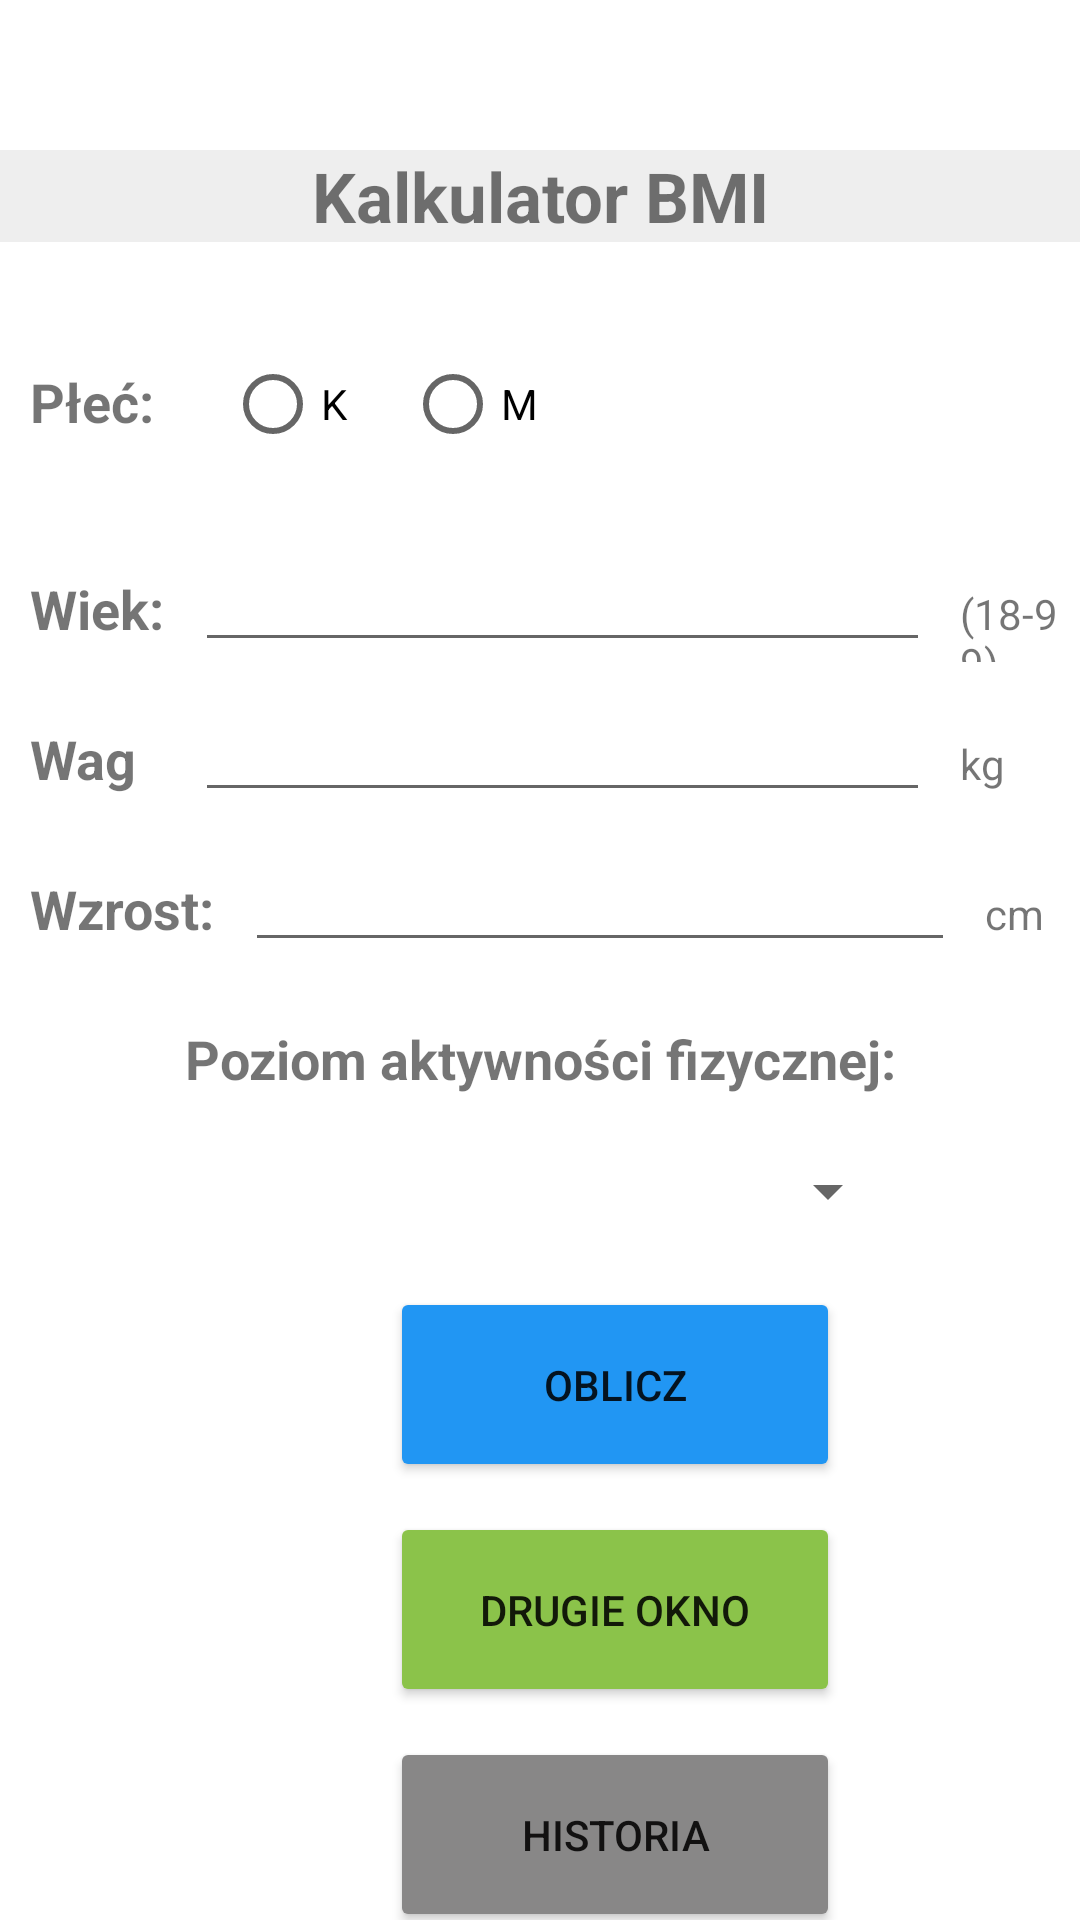

Here is an Android app screen rendered from its layout file. Give the layout XML and the strings, colors and styles it references.
<!-- AndroidManifest.xml: application theme Theme.Kolos6 -->
<!-- res/layout/activity_main.xml -->
<?xml version="1.0" encoding="utf-8"?>
<androidx.constraintlayout.widget.ConstraintLayout xmlns:android="http://schemas.android.com/apk/res/android"
    xmlns:app="http://schemas.android.com/apk/res-auto"
    xmlns:tools="http://schemas.android.com/tools"
    android:id="@+id/main"
    android:layout_width="match_parent"
    android:layout_height="match_parent"
    tools:context=".MainActivity">

    <LinearLayout
        android:layout_width="match_parent"
        android:layout_height="match_parent"
        android:orientation="vertical">

        <TextView
            android:id="@+id/textView"
            android:layout_width="match_parent"
            android:layout_height="wrap_content"
            android:textSize="23dp"
            android:textAlignment="center"
            android:layout_marginTop="50dp"
            android:background="#eee"
            android:textStyle="bold"
            android:text="Kalkulator BMI" />

        <Space
            android:layout_width="match_parent"
            android:layout_height="wrap_content"
            android:minHeight="30dp"/>


        <LinearLayout
            android:layout_width="match_parent"
            android:layout_height="50dp"
            android:orientation="horizontal">

            <TextView
                android:id="@+id/textView9"
                android:layout_width="45dp"
                android:layout_height="30dp"
                android:layout_marginTop="11dp"
                android:layout_marginLeft="10dp"
                android:layout_marginRight="10dp"
                android:text="Płeć: "
                android:textSize="18dp"
                android:textStyle="bold" />

            <RadioGroup
                android:id="@+id/grupaPlec"
                android:layout_width="120dp"
                android:layout_height="50dp"
                android:layout_marginLeft="10dp"
                android:orientation="horizontal">

                <RadioButton
                    android:id="@+id/plecK"
                    android:layout_width="60dp"
                    android:layout_height="wrap_content"
                    android:text="K" />

                <RadioButton
                    android:id="@+id/plecM"
                    android:layout_width="60dp"
                    android:layout_height="wrap_content"
                    android:text="M" />
            </RadioGroup>
        </LinearLayout>


        <LinearLayout
            android:layout_width="match_parent"
            android:layout_marginTop="20dp"
            android:layout_height="40dp"
            android:orientation="horizontal">

            <TextView
                android:id="@+id/textView6"
                android:layout_width="10dp"
                android:layout_height="wrap_content"
                android:layout_weight="1"
                android:textStyle="bold"
                android:textSize="18dp"
                android:layout_marginLeft="10dp"
                android:layout_marginRight="10dp"
                android:text="Wiek:" />

            <EditText
                android:id="@+id/wiekText"
                android:layout_width="wrap_content"
                android:layout_height="wrap_content"
                android:layout_weight="1"
                android:ems="10"
                android:inputType="number" />

            <TextView
                android:id="@+id/textView7"
                android:layout_width="5dp"
                android:layout_marginLeft="10dp"
                android:layout_height="wrap_content"
                android:layout_weight="1"
                android:text="(18-99)" />
        </LinearLayout>

        <LinearLayout
            android:layout_width="match_parent"
            android:layout_height="40dp"
            android:layout_marginTop="10dp"
            android:orientation="horizontal">

            <TextView
                android:id="@+id/textView4"
                android:layout_width="10dp"
                android:layout_height="wrap_content"
                android:textStyle="bold"
                android:textSize="18dp"
                android:layout_marginLeft="10dp"
                android:layout_marginRight="10dp"
                android:layout_weight="1"
                android:text="Waga:" />



            <EditText
                android:id="@+id/wagaText"
                android:layout_width="wrap_content"
                android:layout_height="wrap_content"
                android:layout_weight="1"
                android:ems="10"
                android:inputType="number" />

            <TextView
                android:id="@+id/textView5"
                android:layout_width="5dp"
                android:layout_marginLeft="10dp"
                android:layout_height="wrap_content"
                android:layout_weight="1"
                android:text="kg" />

        </LinearLayout>

        <LinearLayout
            android:layout_width="match_parent"
            android:layout_height="40dp"
            android:layout_marginTop="10dp"
            android:orientation="horizontal">

            <TextView
                android:id="@+id/textView2"
                android:layout_width="35dp"
                android:layout_height="wrap_content"
                android:layout_weight="1"
                android:textStyle="bold"
                android:textSize="18dp"
                android:layout_marginLeft="10dp"
                android:layout_marginRight="10dp"
                android:text="Wzrost:" />

            <EditText
                android:id="@+id/wzrostText"
                android:layout_width="wrap_content"
                android:layout_height="wrap_content"
                android:layout_weight="1"
                android:ems="10"
                android:inputType="number" />

            <TextView
                android:id="@+id/textView3"
                android:layout_width="5dp"
                android:layout_marginLeft="10dp"
                android:layout_height="wrap_content"
                android:layout_weight="1"
                android:text="cm" />

        </LinearLayout>

        <LinearLayout
            android:layout_width="match_parent"
            android:layout_height="350dp"
            android:layout_marginTop="10dp"
            android:orientation="vertical">

            <TextView
                android:id="@+id/textView8"
                android:layout_width="match_parent"
                android:layout_height="wrap_content"
                android:layout_marginTop="10dp"
                android:text="Poziom aktywności fizycznej:"
                android:textAlignment="center"
                android:textSize="18dp"
                android:textStyle="bold" />

            <Spinner
                android:id="@+id/spinner"
                android:layout_width="200dp"
                android:layout_height="wrap_content"
                android:layout_marginLeft="100dp"
                android:layout_marginTop="20dp"
                android:layout_marginRight="100dp" />

            <Button
                android:id="@+id/oblicz"
                android:layout_width="150dp"
                android:layout_height="65dp"
                android:layout_marginLeft="130dp"
                android:layout_marginTop="20dp"
                android:layout_marginRight="130dp"
                android:backgroundTint="#2196F3"
                android:text="Oblicz" />

            <Button
                android:id="@+id/drugieOkno"
                android:layout_width="150dp"
                android:layout_height="65dp"
                android:layout_marginLeft="130dp"
                android:layout_marginTop="10dp"
                android:layout_marginRight="130dp"
                android:backgroundTint="#8BC34A"
                android:text="Drugie okno" />

            <Button
                android:id="@+id/historia"
                android:layout_width="150dp"
                android:layout_height="65dp"
                android:layout_marginLeft="130dp"
                android:layout_marginTop="10dp"
                android:layout_marginRight="130dp"
                android:backgroundTint="#888787"
                android:text="Historia" />

        </LinearLayout>
    </LinearLayout>

</androidx.constraintlayout.widget.ConstraintLayout>
<!-- resources referenced by this layout -->
<resources>
  <style name="Theme.Kolos6" parent="Theme.MaterialComponents.DayNight.DarkActionBar">
          
          <item name="colorPrimary">@color/purple_500</item>
          <item name="colorPrimaryVariant">@color/purple_700</item>
          <item name="colorOnPrimary">@color/white</item>
          
          <item name="colorSecondary">@color/teal_200</item>
          <item name="colorSecondaryVariant">@color/teal_700</item>
          <item name="colorOnSecondary">@color/black</item>
          
          <item name="android:statusBarColor">?attr/colorPrimaryVariant</item>
          
      </style>
  <!-- not gathered from this repository: default colours our renderer supplied (Android Studio template values) -->
  <color name="purple_500">#FF6200EE</color>
  <color name="purple_700">#FF3700B3</color>
  <color name="teal_200">#FF03DAC5</color>
  <color name="teal_700">#FF018786</color>
  <color name="black">#FF000000</color>
  <color name="white">#FFFFFFFF</color>
</resources>
